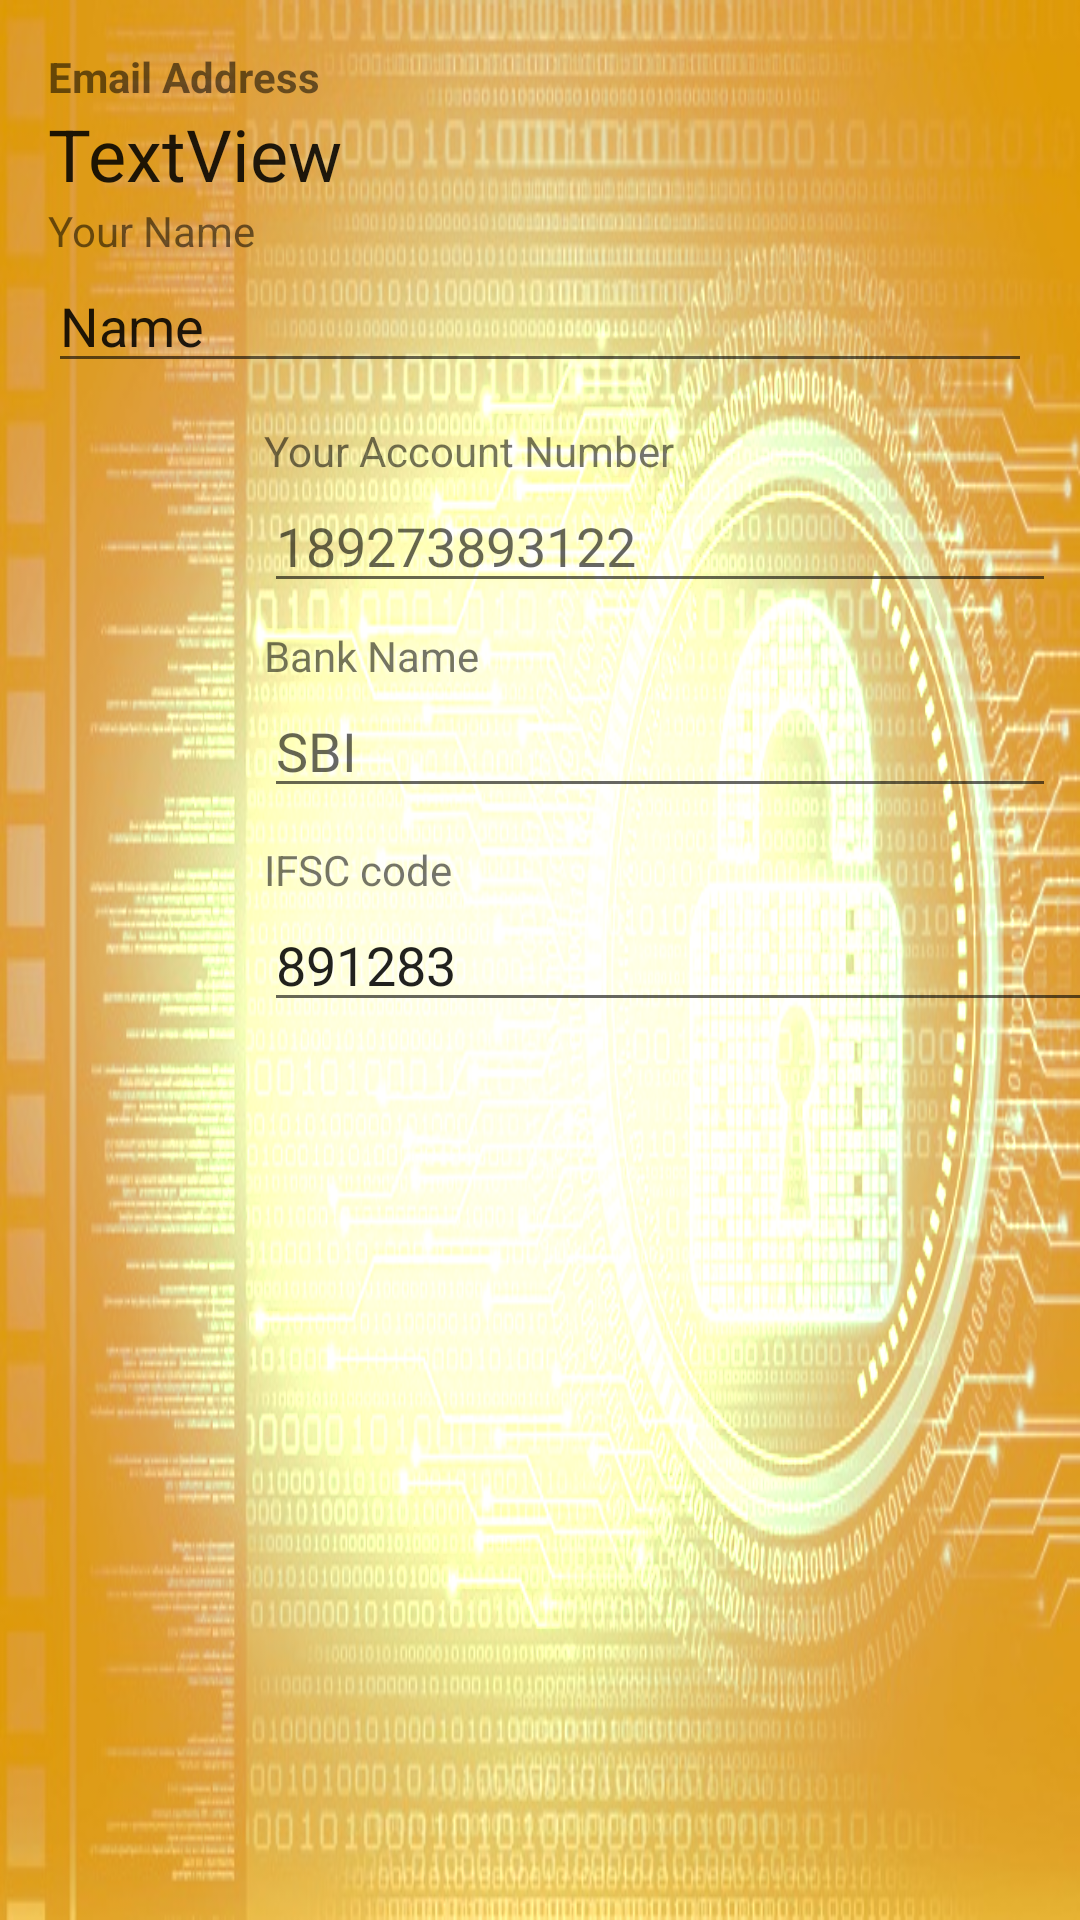

The Android layout XML behind this screen, and the referenced resources:
<!-- AndroidManifest.xml: application theme AppTheme -->
<!-- res/layout/content_profile_screen.xml -->
<?xml version="1.0" encoding="utf-8"?>
<android.support.constraint.ConstraintLayout xmlns:android="http://schemas.android.com/apk/res/android"
    xmlns:app="http://schemas.android.com/apk/res-auto"
    xmlns:tools="http://schemas.android.com/tools"
    android:layout_width="match_parent"
    android:layout_height="match_parent"
    android:background="@drawable/bg2"
    android:backgroundTint="#D90"
    android:backgroundTintMode="add"
    app:layout_behavior="@string/appbar_scrolling_view_behavior"
    tools:context=".ProfileActivity"
    tools:showIn="@layout/activity_profile_screen">

    <TextView
        android:id="@+id/textView8"
        android:layout_width="wrap_content"
        android:layout_height="wrap_content"
        android:layout_marginStart="72dp"
        android:text="Your Account Number"
        app:layout_constraintBottom_toTopOf="@+id/editAccount"
        app:layout_constraintStart_toStartOf="@+id/editName" />

    <EditText
        android:id="@+id/editAccount"
        android:layout_width="0dp"
        android:layout_height="wrap_content"
        android:layout_marginEnd="8dp"
        android:layout_marginBottom="8dp"
        android:ems="10"
        android:hint="189273893122"
        android:inputType="number"
        app:layout_constraintBottom_toTopOf="@+id/textView17"
        app:layout_constraintEnd_toEndOf="parent"
        app:layout_constraintHorizontal_bias="0.0"
        app:layout_constraintStart_toEndOf="@+id/imageView3"
        app:layout_constraintStart_toStartOf="@+id/textView8" />

    <TextView
        android:id="@+id/textView17"
        android:layout_width="wrap_content"
        android:layout_height="wrap_content"
        android:text="Bank Name"
        app:layout_constraintBottom_toTopOf="@+id/editBank"
        app:layout_constraintStart_toStartOf="@+id/editAccount" />

    <EditText
        android:id="@+id/editBank"
        android:layout_width="0dp"
        android:layout_height="wrap_content"
        android:layout_marginEnd="8dp"
        android:layout_marginBottom="11dp"
        android:ems="10"
        android:hint="SBI"
        android:inputType="textPersonName"
        app:layout_constraintBottom_toTopOf="@+id/textView18"
        app:layout_constraintEnd_toEndOf="parent"
        app:layout_constraintHorizontal_bias="0.0"
        app:layout_constraintStart_toStartOf="@+id/textView17" />

    <EditText
        android:id="@+id/editIFSC"
        android:layout_width="324dp"
        android:layout_height="wrap_content"
        android:ems="10"
        android:inputType="textPersonName"
        android:text="891283"
        app:layout_constraintBottom_toBottomOf="parent"
        app:layout_constraintStart_toStartOf="@+id/textView18"
        app:layout_constraintTop_toTopOf="parent" />

    <TextView
        android:id="@+id/textView18"
        android:layout_width="0dp"
        android:layout_height="wrap_content"
        android:text="IFSC code"
        app:layout_constraintBottom_toTopOf="@+id/editIFSC"
        app:layout_constraintEnd_toEndOf="@+id/textView17"
        app:layout_constraintStart_toStartOf="@+id/editBank" />

    <ImageView
        android:id="@+id/imageView3"
        android:layout_width="wrap_content"
        android:layout_height="wrap_content"
        android:layout_marginStart="16dp"
        android:layout_marginTop="18dp"
        android:layout_marginEnd="48dp"
        app:layout_constraintEnd_toStartOf="@+id/editAccount"
        app:layout_constraintStart_toStartOf="parent"
        app:layout_constraintTop_toBottomOf="@+id/editName"
        app:srcCompat="@drawable/ic_person_add_black_24dp" />

    <TextView
        android:id="@+id/textView19"
        android:layout_width="wrap_content"
        android:layout_height="wrap_content"
        android:layout_marginStart="16dp"
        android:layout_marginTop="16dp"
        android:text="Email Address"
        android:textStyle="bold"
        app:layout_constraintStart_toStartOf="parent"
        app:layout_constraintTop_toTopOf="parent" />

    <TextView
        android:id="@+id/tvEmail"
        android:layout_width="wrap_content"
        android:layout_height="wrap_content"
        android:text="TextView"
        android:textAppearance="@style/TextAppearance.AppCompat.Headline"
        app:layout_constraintStart_toStartOf="@+id/textView19"
        app:layout_constraintTop_toBottomOf="@+id/textView19"
        tools:text="Rajkkundra@gmail.com" />

    <TextView
        android:id="@+id/textView21"
        android:layout_width="wrap_content"
        android:layout_height="wrap_content"
        android:text="Your Name"
        app:layout_constraintStart_toStartOf="@+id/tvEmail"
        app:layout_constraintTop_toBottomOf="@+id/tvEmail" />

    <EditText
        android:id="@+id/editName"
        android:layout_width="0dp"
        android:layout_height="wrap_content"
        android:layout_marginStart="16dp"
        android:layout_marginEnd="16dp"
        android:ems="10"
        android:inputType="textPersonName"
        android:text="Name"
        app:layout_constraintEnd_toEndOf="parent"
        app:layout_constraintStart_toStartOf="parent"
        app:layout_constraintTop_toBottomOf="@+id/textView21" />

</android.support.constraint.ConstraintLayout>
<!-- res/layout/activity_profile_screen.xml (included above) -->
<?xml version="1.0" encoding="utf-8"?>
<android.support.design.widget.CoordinatorLayout xmlns:android="http://schemas.android.com/apk/res/android"
    xmlns:app="http://schemas.android.com/apk/res-auto"
    xmlns:tools="http://schemas.android.com/tools"
    android:layout_width="match_parent"
    android:layout_height="match_parent"
    tools:context=".ProfileActivity">

    <android.support.design.widget.AppBarLayout
        android:layout_width="match_parent"
        android:layout_height="wrap_content"
        android:theme="@style/AppTheme.AppBarOverlay">

        <android.support.v7.widget.Toolbar
            android:id="@+id/toolbar"
            android:layout_width="match_parent"
            android:layout_height="?attr/actionBarSize"
            android:background="?attr/colorPrimary"
            app:popupTheme="@style/AppTheme.PopupOverlay" />

    </android.support.design.widget.AppBarLayout>

    <include layout="@layout/content_profile_screen" />

    <android.support.design.widget.FloatingActionButton
        android:id="@+id/fab"
        android:layout_width="wrap_content"
        android:layout_height="wrap_content"
        android:layout_gravity="bottom|end"
        android:layout_margin="@dimen/fab_margin"
        app:srcCompat="@drawable/ic_cloud_done_black_24dp" />

</android.support.design.widget.CoordinatorLayout>
<!-- resources referenced by this layout -->
<resources>
  <!-- drawable bg2: jpeg bitmap (drawable, 131390 bytes) -->
  <!-- drawable ic_cloud_done_black_24dp (drawable) -->
  <vector android:height="24dp" android:tint="#2320AA"
      android:viewportHeight="24.0" android:viewportWidth="24.0"
      android:width="24dp" xmlns:android="http://schemas.android.com/apk/res/android">
      <path android:fillColor="#FF000000" android:pathData="M19.35,10.04C18.67,6.59 15.64,4 12,4 9.11,4 6.6,5.64 5.35,8.04 2.34,8.36 0,10.91 0,14c0,3.31 2.69,6 6,6h13c2.76,0 5,-2.24 5,-5 0,-2.64 -2.05,-4.78 -4.65,-4.96zM10,17l-3.5,-3.5 1.41,-1.41L10,14.17 15.18,9l1.41,1.41L10,17z"/>
  </vector>
  <!-- drawable ic_person_add_black_24dp (drawable) -->
  <vector android:height="24dp" android:tint="#2320AA"
      android:viewportHeight="24.0" android:viewportWidth="24.0"
      android:width="24dp" xmlns:android="http://schemas.android.com/apk/res/android">
      <path android:fillColor="#FF000000" android:pathData="M15,12c2.21,0 4,-1.79 4,-4s-1.79,-4 -4,-4 -4,1.79 -4,4 1.79,4 4,4zM6,10L6,7L4,7v3L1,10v2h3v3h2v-3h3v-2L6,10zM15,14c-2.67,0 -8,1.34 -8,4v2h16v-2c0,-2.66 -5.33,-4 -8,-4z"/>
  </vector>
  <style name="AppTheme.AppBarOverlay" parent="ThemeOverlay.AppCompat.Dark.ActionBar" />
  <style name="AppTheme.PopupOverlay" parent="ThemeOverlay.AppCompat.Light" />
  <style name="AppTheme" parent="Theme.AppCompat.Light.DarkActionBar">
          
          <item name="colorPrimary">@color/colorPrimary</item>
          <item name="colorPrimaryDark">@color/colorPrimaryDark</item>
          <item name="colorAccent">@color/colorAccent</item>
      </style>
  <color name="colorPrimary">#012447</color>
  <color name="colorPrimaryDark">#050930</color>
  <color name="colorAccent">#CDDC39</color>
</resources>
